Photos from the image-classification dataset "dataset_split" in the GitHub repository FerdyOktavian/klasifikasi_sawit_efficientNetV2. Its 3 classes are: belum masak, masak, terlalu masak.

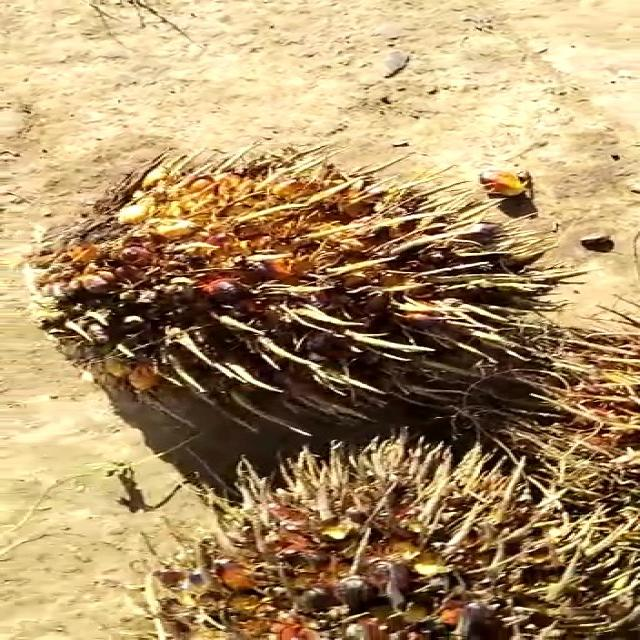
Label: terlalu masak

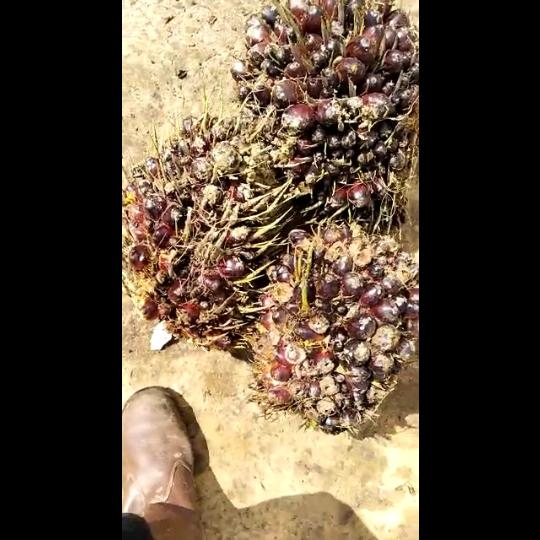
Label: belum masak

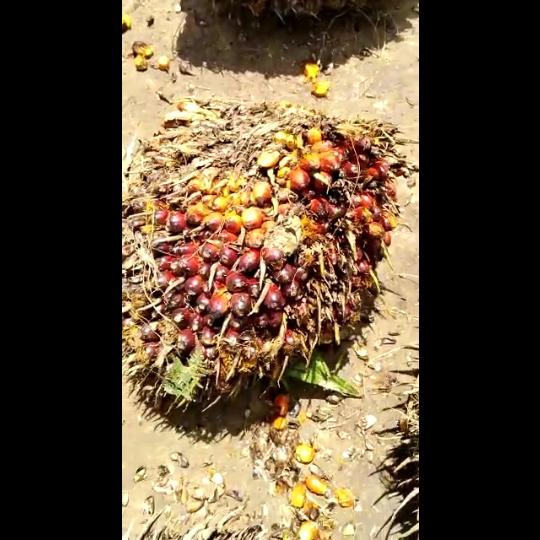
Label: masak

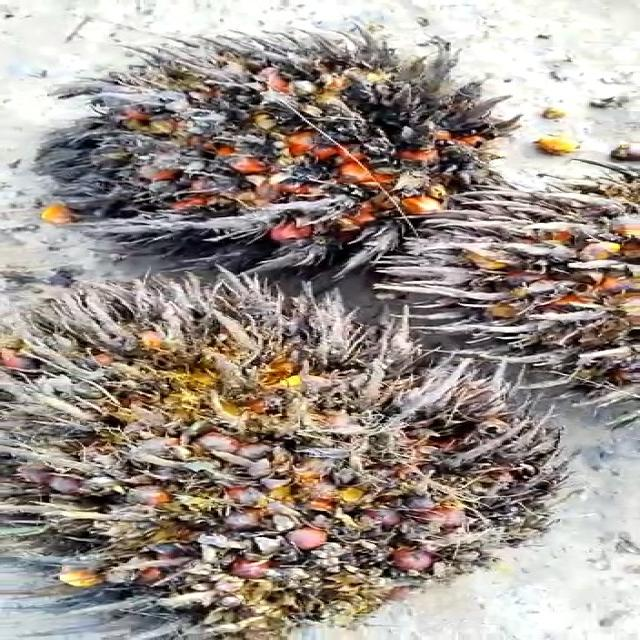
Label: terlalu masak

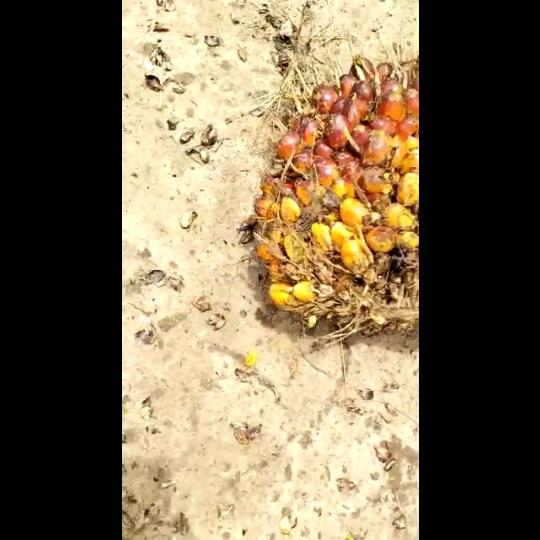
Label: masak

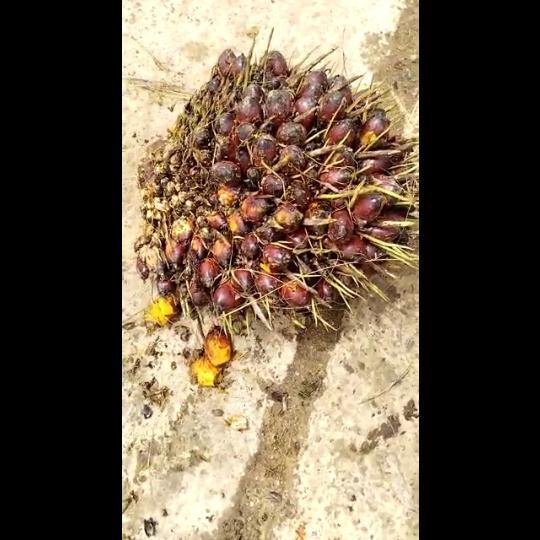
Label: belum masak
